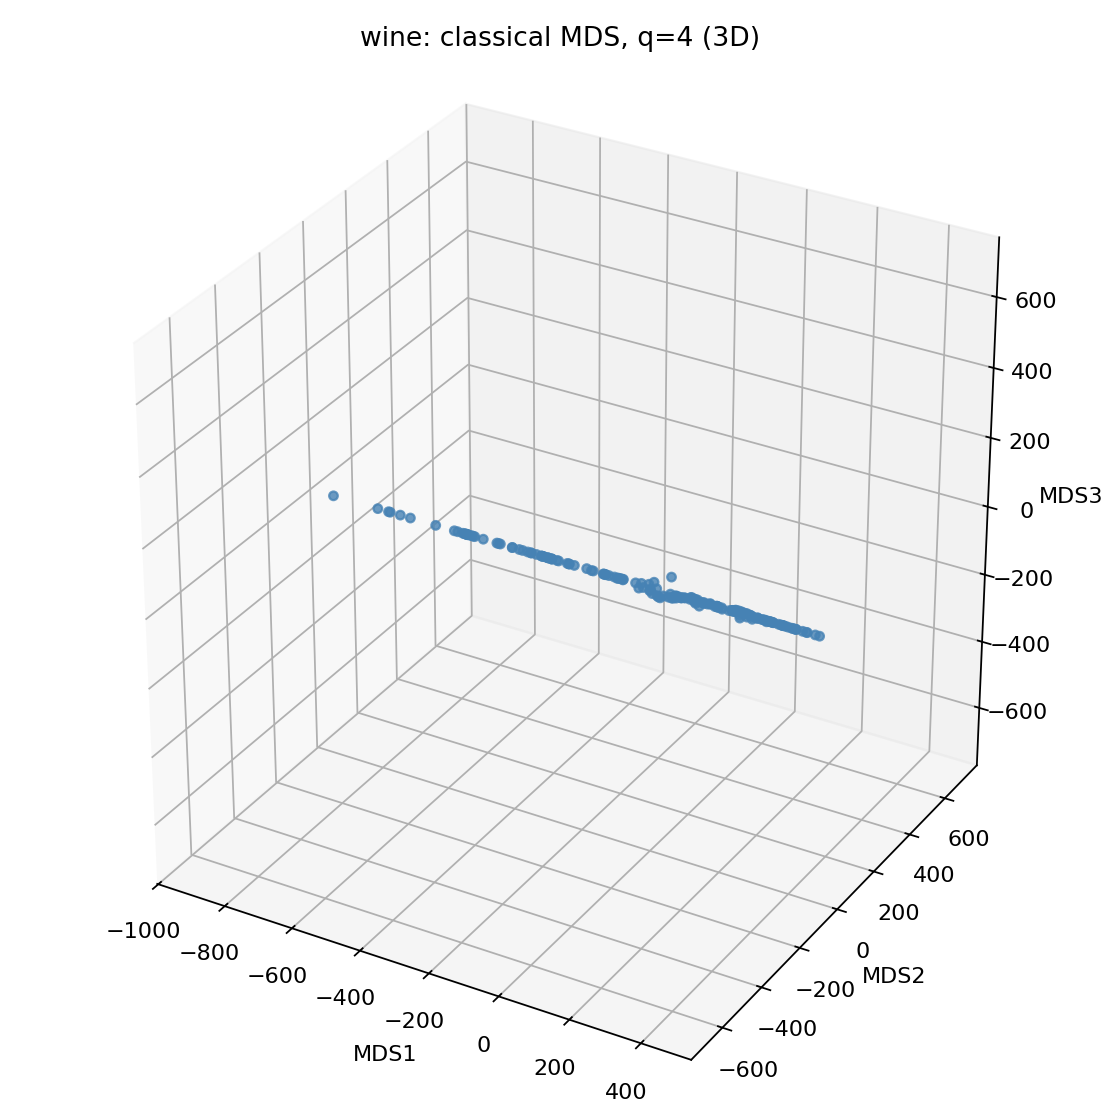

Values plotted in this chart, from the file beside it:
MDS1, MDS2, MDS3
-318.1, 1.049, -0.1646
-303.1, 0.7319, 0.2576
-438.1, 0.8569, 0.2879
-733.1, 0.5107, 0.5624
11.89, 2.7, 0.2494
-703.1, 0.5561, 0.5348
-543.1, 0.6283, 0.345
-548.1, 0.6822, 0.2118
-298.1, 0.5932, 0.2911
-298.1, 0.6403, 0.2812
-763.1, 0.4459, 0.5977
-533.1, 0.6193, 0.3339
-573.1, 0.527, 0.36
-403.1, 0.6713, 0.2572
-800.1, 0.3813, 0.6336
-563.1, 0.7445, 0.3655
-533.1, 0.6901, 0.1933
-383.1, 1.023, 0.1854
-933.1, 0.184, 0.7584
-98.1, 1.547, -0.1516
-33.11, 4.964, 1.491
-23.1, -3.416, -3.238
-288.1, 0.7312, 0.2674
-268.1, 0.1956, 0.461
-98.09, -0.6173, -0.5043
-83.1, 2.426, -0.01325
-448.1, 0.7017, 0.2864
-538.1, 0.591, 0.3281
-168.1, 0.1911, 0.4479
-288.1, 0.4927, 0.3277
-538.1, 0.7029, 0.3552
-768.1, 0.4406, 0.6021
-243.1, 0.3588, 0.4794
-488.1, 0.7991, 0.04348
-348.1, 1.031, 0.1943
-173.1, -0.4481, 0.6265
-133.1, 0.9354, 0.02591
-358.1, 0.8136, 0.2369
-273.1, 0.458, 0.3761
-13.11, 7.825, 3.368
-48.1, 2.118, -0.009592
-288.1, 0.09431, 0.3974
-348.1, 0.8789, 0.2312
66.9, -2.081, -2.829
-138.1, 0.6707, 0.1009
-333.1, 1.052, 0.182
-318.1, 0.8269, 0.2366
-238.1, 0.06291, 0.5868
-313.1, 0.8478, 0.2305
-513.1, 0.8041, 0.3411
-403.1, 0.7015, 0.2587
-518.1, 0.6191, 0.3268
-443.1, 0.9191, 0.264
-628.1, 0.6789, 0.4521
-313.1, 1.085, 0.04734
-373.1, 1.047, 0.1727
-223.1, 0.9024, 0.2224
-523.1, 0.7459, 0.3557
-538.1, 0.7515, 0.3448
226.9, 0.3101, 2.393
... 118 more rows
